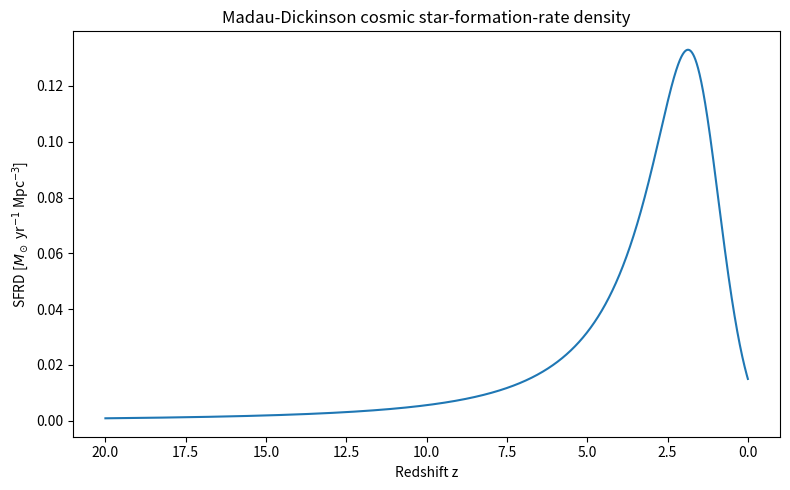
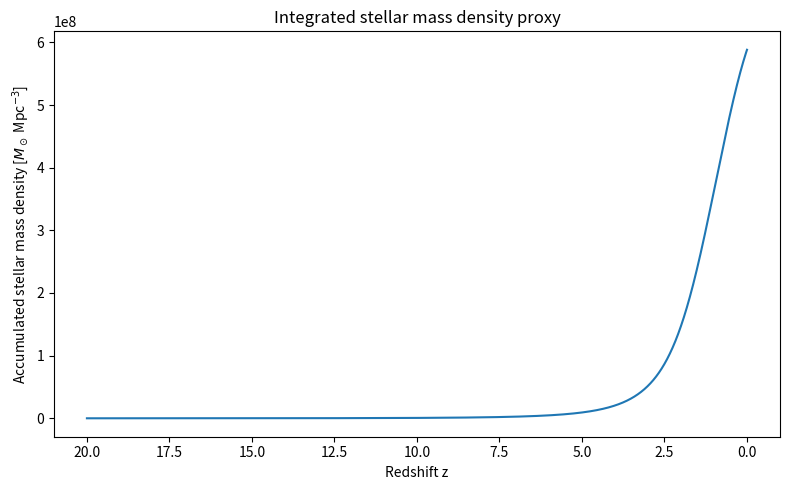
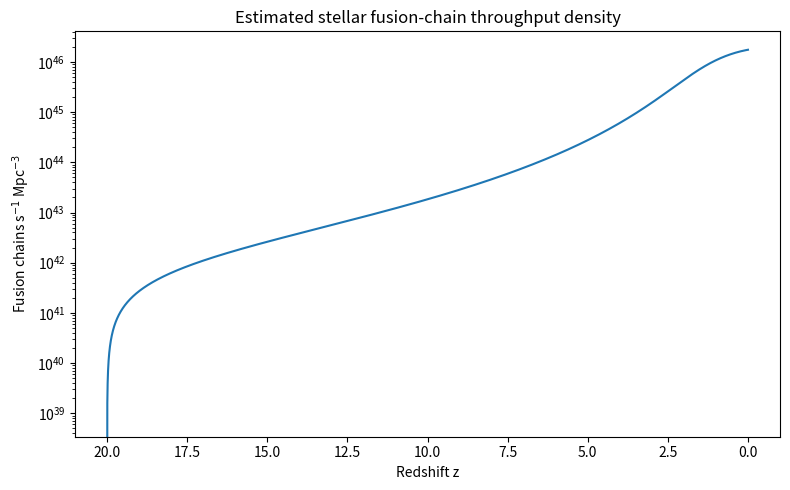
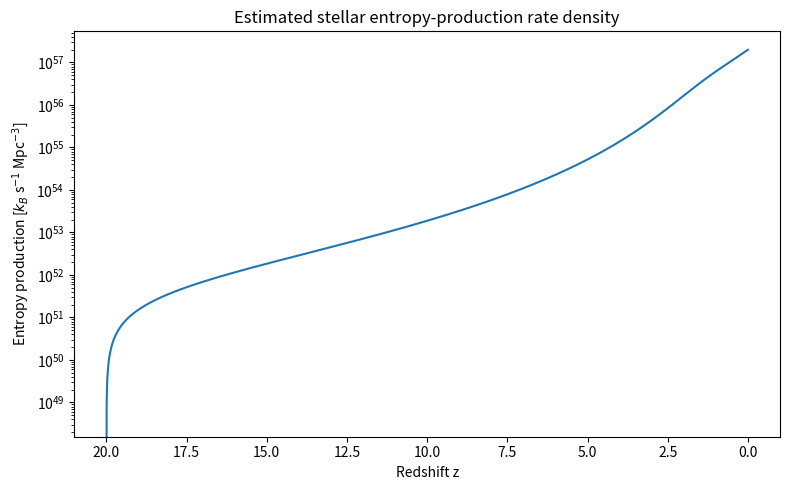

The script that saved these images, in order:
#!/usr/bin/env python3
"""
madau_dickinson_stellar_entropy.py

Integrates the Madau-Dickinson cosmic star-formation-rate density curve:

    SFRD(z) = 0.015 * (1+z)^2.7 / [1 + ((1+z)/2.9)^5.6]
              Msun yr^-1 Mpc^-3

Then estimates:
    - accumulated stellar mass density rho_star(z)
    - stellar luminosity density proxy
    - cosmic fusion-chain rate density
    - stellar entropy-production rate density

Flux-use:
    This gives a numerical stellar-registration source term that can be
    compared against H(z), dH/dt, q(z), or a Flux entropy term dS/dt = gamma Phi.
"""

import numpy as np
import pandas as pd
import matplotlib.pyplot as plt
from scipy.integrate import cumulative_trapezoid

# ============================================================
# 1. Constants
# ============================================================

# Cosmology
H0_km_s_Mpc = 67.4
Omega_m0 = 0.315
Omega_L0 = 0.685

# Unit conversions
MPC_M = 3.0856775814913673e22
YEAR_S = 365.25 * 24 * 3600
MSUN_KG = 1.98847e30
L_SUN_W = 3.828e26
K_B = 1.380649e-23

# Fusion energy: 4p -> He chain, approx 26.7 MeV
MEV_J = 1.602176634e-13
Q_PP_CHAIN_J = 26.7 * MEV_J

# Approx stellar mass-to-light ratio.
# This is a crude population-averaged value.
# Lower = brighter young stellar population.
MASS_TO_LIGHT_SOLAR = 3.0  # Msun / Lsun

# Recycled mass fraction: fraction of stellar mass returned to gas
RETURN_FRACTION = 0.27

# Entropy sink temperature.
# 2.725*(1+z) for CMB floor.
T_CMB0 = 2.7255

# Effective stellar emission temperature
T_STAR_EFF = 5772.0


# ============================================================
# 2. Cosmology
# ============================================================

def H_z_SI(z):
    """
    H(z) in s^-1.
    """
    H0_SI = H0_km_s_Mpc * 1000.0 / MPC_M
    Ez = np.sqrt(Omega_m0 * (1.0 + z)**3 + Omega_L0)
    return H0_SI * Ez


def dt_dz(z):
    """
    dt/dz in seconds per redshift.
    Negative because time increases as z decreases.
    """
    return -1.0 / ((1.0 + z) * H_z_SI(z))


# ============================================================
# 3. Madau-Dickinson star-formation curve
# ============================================================

def sfrd_madau_dickinson(z):
    """
    Cosmic star formation rate density.

    Units:
        Msun yr^-1 Mpc^-3
    """
    return 0.015 * (1.0 + z)**2.7 / (1.0 + ((1.0 + z) / 2.9)**5.6)


# ============================================================
# 4. Derived stellar-registration terms
# ============================================================

def compute_history(z_max=20.0, n=6000):
    """
    Integrate from high redshift to today.

    Returns dataframe ordered from high z -> low z.
    """

    # High-z to low-z grid
    z = np.linspace(z_max, 0.0, n)

    sfrd = sfrd_madau_dickinson(z)  # Msun yr^-1 Mpc^-3

    # Convert dt/dz to positive elapsed time along high-z -> low-z direction
    abs_dt_dz_years = np.abs(dt_dz(z)) / YEAR_S

    # Stellar mass density formed:
    # d rho_star = SFRD * dt
    # include surviving locked mass fraction (1 - R)
    integrand_mass = sfrd * abs_dt_dz_years * (1.0 - RETURN_FRACTION)

    rho_star = cumulative_trapezoid(
        integrand_mass,
        z,
        initial=0.0
    )

    # Since z grid decreases, cumulative_trapezoid returns negative accumulation.
    # Flip sign to get positive accumulated stellar mass density.
    rho_star = -rho_star

    # Luminosity density proxy:
    # rho_star / M/L = Lsun Mpc^-3
    lum_density_lsun_mpc3 = rho_star / MASS_TO_LIGHT_SOLAR
    lum_density_w_mpc3 = lum_density_lsun_mpc3 * L_SUN_W

    # Fusion-chain rate density:
    # L / Q
    fusion_chain_rate_mpc3_s = lum_density_w_mpc3 / Q_PP_CHAIN_J

    # Proton processing rate density:
    proton_processing_rate_mpc3_s = 4.0 * fusion_chain_rate_mpc3_s

    # Entropy production from radiation degrading from star temp to sink temp.
    # Use CMB as minimum sink. You can later swap this for dust/IGM temp.
    T_sink = T_CMB0 * (1.0 + z)

    entropy_rate_J_K_mpc3_s = lum_density_w_mpc3 * (
        (1.0 / T_sink) - (1.0 / T_STAR_EFF)
    )

    entropy_rate_kB_mpc3_s = entropy_rate_J_K_mpc3_s / K_B

    # Cosmic age since z_max, useful as integration clock
    elapsed_years = cumulative_trapezoid(
        abs_dt_dz_years,
        z,
        initial=0.0
    )
    elapsed_years = -elapsed_years

    df = pd.DataFrame({
        "z": z,
        "elapsed_years_since_zmax": elapsed_years,
        "sfrd_msun_yr_mpc3": sfrd,
        "rho_star_msun_mpc3": rho_star,
        "lum_density_lsun_mpc3": lum_density_lsun_mpc3,
        "lum_density_w_mpc3": lum_density_w_mpc3,
        "fusion_chain_rate_mpc3_s": fusion_chain_rate_mpc3_s,
        "proton_processing_rate_mpc3_s": proton_processing_rate_mpc3_s,
        "T_sink_K": T_sink,
        "entropy_rate_J_K_mpc3_s": entropy_rate_J_K_mpc3_s,
        "entropy_rate_kB_mpc3_s": entropy_rate_kB_mpc3_s,
    })

    return df


# ============================================================
# 5. Plotting
# ============================================================

def make_plots(df, prefix="madau_dickinson"):
    z = df["z"].values

    plt.figure(figsize=(8, 5))
    plt.plot(z, df["sfrd_msun_yr_mpc3"])
    plt.gca().invert_xaxis()
    plt.xlabel("Redshift z")
    plt.ylabel(r"SFRD [$M_\odot$ yr$^{-1}$ Mpc$^{-3}$]")
    plt.title("Madau-Dickinson cosmic star-formation-rate density")
    plt.tight_layout()
    plt.savefig(f"{prefix}_sfrd.png", dpi=180)

    plt.figure(figsize=(8, 5))
    plt.plot(z, df["rho_star_msun_mpc3"])
    plt.gca().invert_xaxis()
    plt.xlabel("Redshift z")
    plt.ylabel(r"Accumulated stellar mass density [$M_\odot$ Mpc$^{-3}$]")
    plt.title("Integrated stellar mass density proxy")
    plt.tight_layout()
    plt.savefig(f"{prefix}_rho_star.png", dpi=180)

    plt.figure(figsize=(8, 5))
    plt.semilogy(z, df["fusion_chain_rate_mpc3_s"])
    plt.gca().invert_xaxis()
    plt.xlabel("Redshift z")
    plt.ylabel(r"Fusion chains s$^{-1}$ Mpc$^{-3}$")
    plt.title("Estimated stellar fusion-chain throughput density")
    plt.tight_layout()
    plt.savefig(f"{prefix}_fusion_rate.png", dpi=180)

    plt.figure(figsize=(8, 5))
    plt.semilogy(z, df["entropy_rate_kB_mpc3_s"])
    plt.gca().invert_xaxis()
    plt.xlabel("Redshift z")
    plt.ylabel(r"Entropy production [$k_B$ s$^{-1}$ Mpc$^{-3}$]")
    plt.title("Estimated stellar entropy-production rate density")
    plt.tight_layout()
    plt.savefig(f"{prefix}_entropy_rate.png", dpi=180)

    plt.close("all")


# ============================================================
# 6. Main
# ============================================================

def main():
    df = compute_history(z_max=20.0, n=6000)

    output_csv = "madau_dickinson_stellar_entropy.csv"
    df.to_csv(output_csv, index=False)

    make_plots(df)

    # Useful diagnostics
    peak_idx = df["sfrd_msun_yr_mpc3"].idxmax()
    today = df.iloc[-1]

    print("\nMadau-Dickinson stellar-registration integration")
    print("=" * 72)
    print(f"Peak SFRD redshift: z = {df.loc[peak_idx, 'z']:.3f}")
    print(f"Peak SFRD:          {df.loc[peak_idx, 'sfrd_msun_yr_mpc3']:.6e} Msun yr^-1 Mpc^-3")
    print()
    print("Today, z = 0:")
    print(f"  Stellar mass density proxy:      {today['rho_star_msun_mpc3']:.6e} Msun Mpc^-3")
    print(f"  Luminosity density proxy:        {today['lum_density_lsun_mpc3']:.6e} Lsun Mpc^-3")
    print(f"  Fusion chain rate density:       {today['fusion_chain_rate_mpc3_s']:.6e} chains s^-1 Mpc^-3")
    print(f"  Proton processing rate density:  {today['proton_processing_rate_mpc3_s']:.6e} protons s^-1 Mpc^-3")
    print(f"  Entropy production density:      {today['entropy_rate_kB_mpc3_s']:.6e} kB s^-1 Mpc^-3")
    print()
    print(f"Wrote CSV: {output_csv}")
    print("Wrote plots:")
    print("  madau_dickinson_sfrd.png")
    print("  madau_dickinson_rho_star.png")
    print("  madau_dickinson_fusion_rate.png")
    print("  madau_dickinson_entropy_rate.png")


if __name__ == "__main__":
    main()
